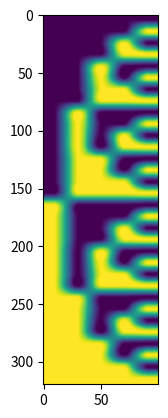

Write the Python code that produced this figure.
# -*- coding: utf-8 -*-
from PIL import Image
import numpy as np
from matplotlib.pyplot import imshow

def generateBinary(n):
    binary = [format(i, "0{}b".format(n)) for i in range(2**n)] # creates binary numbers
    binary = [[int(i)*255 for i in l] for l in binary]
    return np.uint8(binary)


def generateGray(n):
    gray = [format(i^(i>>1),"0{}b".format(n)) for i in range(2**n)]
    gray = [[int(i)*255 for i in l] for l in gray]
    return np.uint8(gray)    
    
    
def buildGrid(seq):
    boxH = 10 # height in pixels
    boxW = 20 # width in pixels
    W = len(seq[0])
    H = len(seq)
    img = Image.new('L',(W, H), color = "black")
    m = Image.fromarray(seq, mode = 'L')
    img.paste(255, box = (0,0), mask = m)
    img_large = img.resize((W*boxW, H*boxH))
    return img_large

seq = generateGray(5)
seq2 = generateBinary(5)
img = buildGrid(seq2)
imshow(np.asarray(img))
